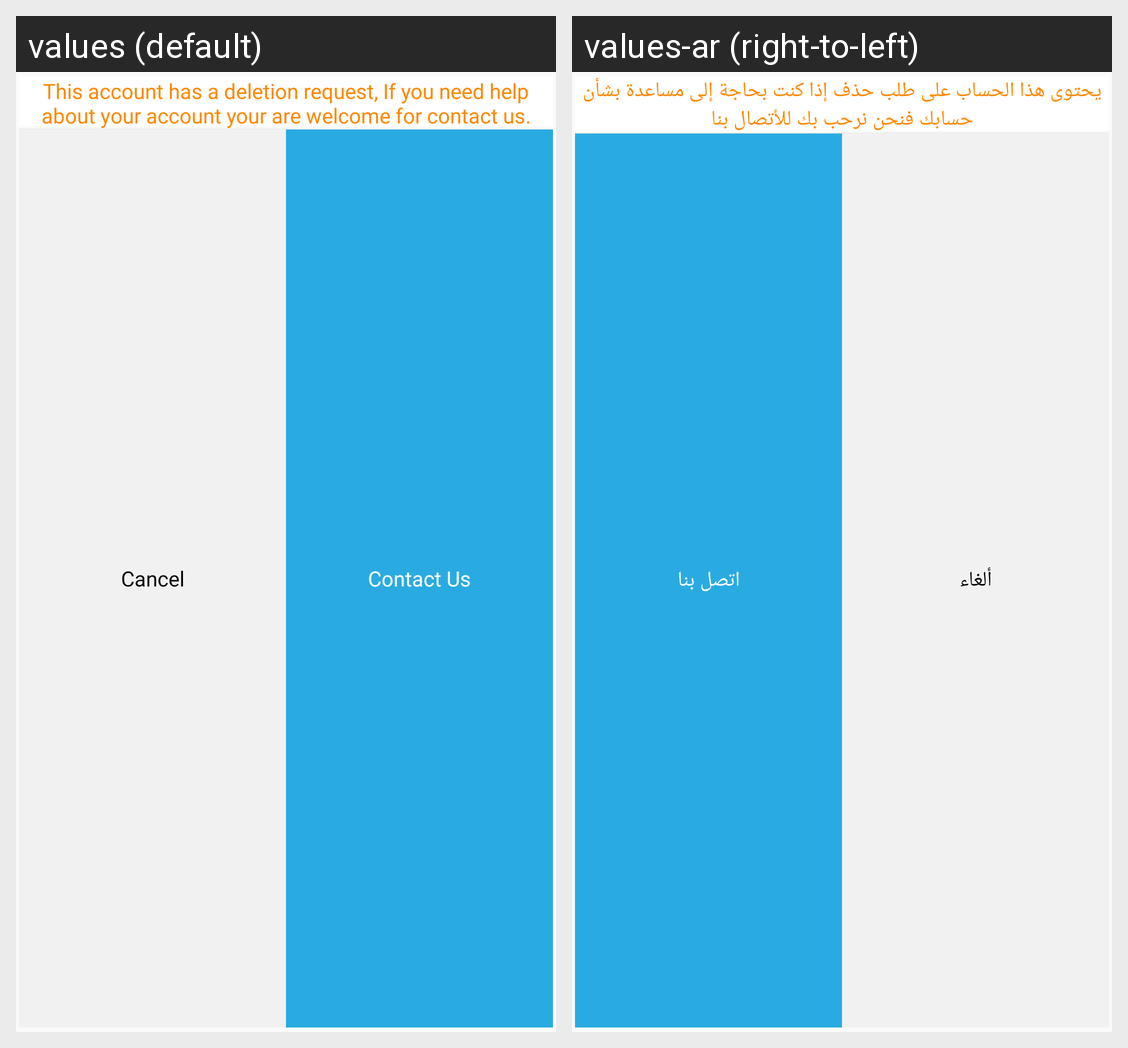

The Android screen above is rendered under two locales of the same app. Produce the string resources it draws, with the default and per-locale values.
Android screen res/layout/fragment_account_dialog.xml rendered under 2 locales, left to right: values (default), values-ar (right-to-left). Device: Nexus 5 (rendered at 1080×1920; each locale shown at half size, 540×960, under a caption strip naming it); theme Theme.Takeefy.
Strings drawn on this screen, with the default value and each locale's value (text and hints the layout hard-codes, and strings that could not be matched under every locale, appear in the picture but are not listed):

this_account_has_a_deletion_request_if_you_need_help_about_your_account_your_are_welcome_for_contact_us
  values: This account has a deletion request, If you need help about your account your are welcome for contact us.
  values-ar: يحتوى هذا الحساب على طلب حذف إذا كنت بحاجة إلى مساعدة بشأن حسابك فنحن نرحب بك للأتصال بنا

cancel
  values: Cancel
  values-ar: ألغاء

contact_us
  values: Contact Us
  values-ar: اتصل بنا
